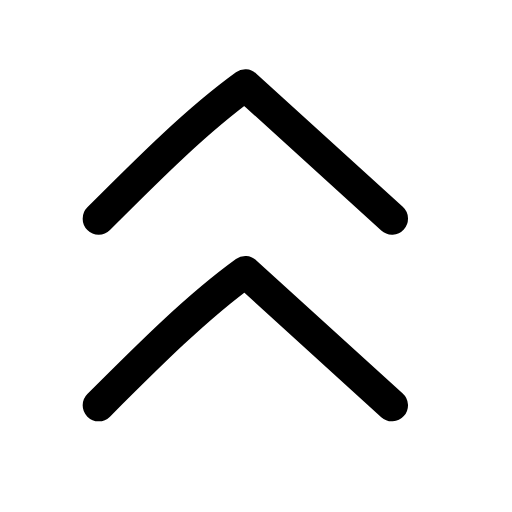
t = 0.00 s
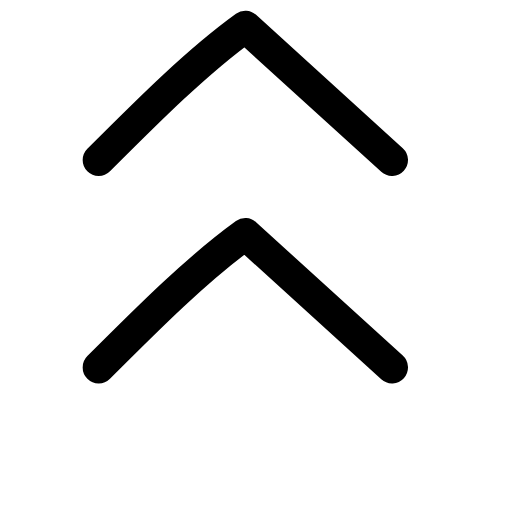
t = 0.24 s
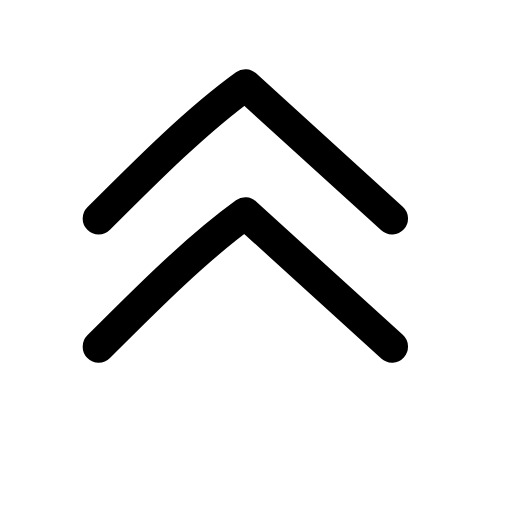
t = 0.47 s
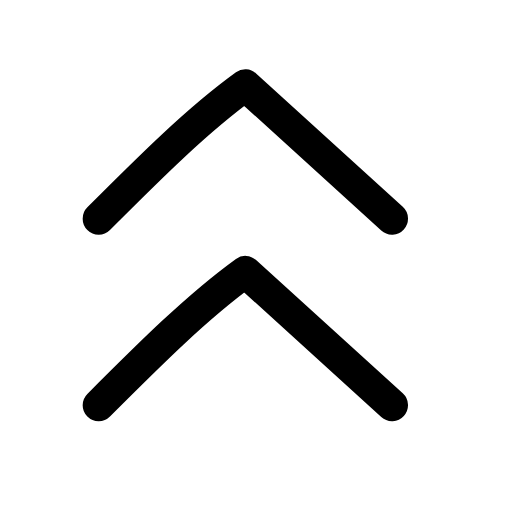
t = 0.68 s
t = 0.89 s: frame unchanged from t = 0.00 s, image omitted
t = 1.15 s: frame unchanged from t = 0.00 s, image omitted

The animated SVG that drew these frames (rendered in a browser with its animation timeline set to each time). Animation: 2 SMIL elements (animateTransform=2); one cycle of 1.35 s, repeats indefinitely.

<svg xmlns="http://www.w3.org/2000/svg" width="24" height="24" viewBox="0 0 24 24" fill="none"><g transform="translate(-2.875 -2.875) scale(1.25)"><g><animateTransform attributeName="transform" type="translate" values="0 0;0 -2.2;0 0;0 0" keyTimes="0;0.18;0.4;1" dur="1.35s" repeatCount="indefinite" calcMode="spline" keySplines="0.16 1 0.3 1;0.16 1 0.3 1;0.16 1 0.3 1"/><path stroke="currentColor" stroke-width="1.2" stroke-linecap="round" stroke-linejoin="round" fill="none" d="M6 10.5C7.9 8.6 9.7 6.8 11.5 5.5L17 10.5"></path></g><g><animateTransform attributeName="transform" type="translate" values="0 0;0 0;0 -2.2;0 0;0 0" keyTimes="0;0.15;0.35;0.55;1" dur="1.35s" repeatCount="indefinite" calcMode="spline" keySplines="0.16 1 0.3 1;0.16 1 0.3 1;0.16 1 0.3 1;0.16 1 0.3 1"/><path stroke="currentColor" stroke-width="1.2" stroke-linecap="round" stroke-linejoin="round" fill="none" d="M6 17.5C7.9 15.6 9.7 13.8 11.5 12.5L17 17.5"></path></g></g></svg>
